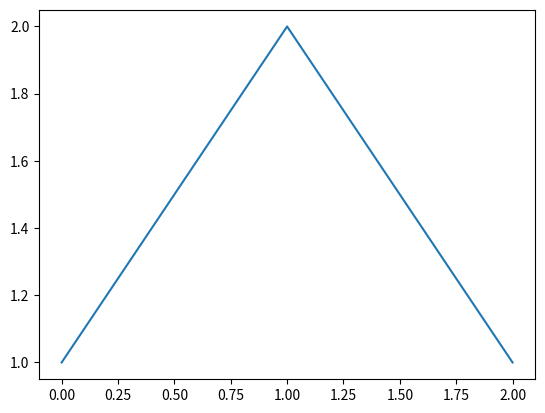
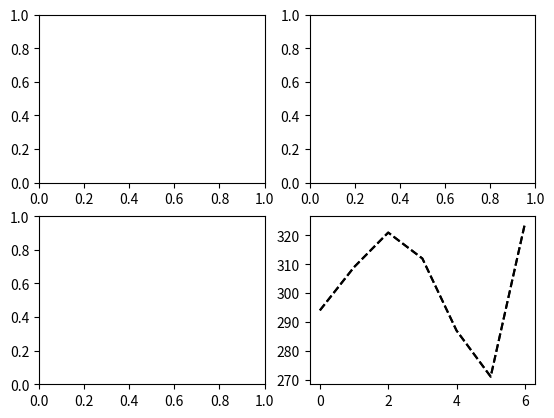

Here is the Python script that generated these plots, in order:
"""
Initial investigation of matplotlib.  This is the corresponding Python file to a Jupyter notebook of the same name.
Author: Andrew Jarombek
Date: 3/1/2020
"""

import pandas as pd
import numpy as np
import matplotlib
import matplotlib.pyplot as plt

basic_plot = plt.plot(np.array([1, 2, 1]))
assert type(basic_plot) == list

fig = plt.figure()
plot1 = fig.add_subplot(2, 2, 1)
plot2 = fig.add_subplot(2, 2, 2)
plot3 = fig.add_subplot(2, 2, 3)
plot4 = fig.add_subplot(2, 2, 4)
assert type(fig) == matplotlib.figure.Figure

sec_per_mile = np.array([294, 309, 321, 312, 287, 271, 324])
mile_pace_plot = plt.plot(sec_per_mile, 'k--')

# Same plot as the one above, with the arguments passed more explicitly.
plt.plot(sec_per_mile, color='k', linestyle='dashed')
